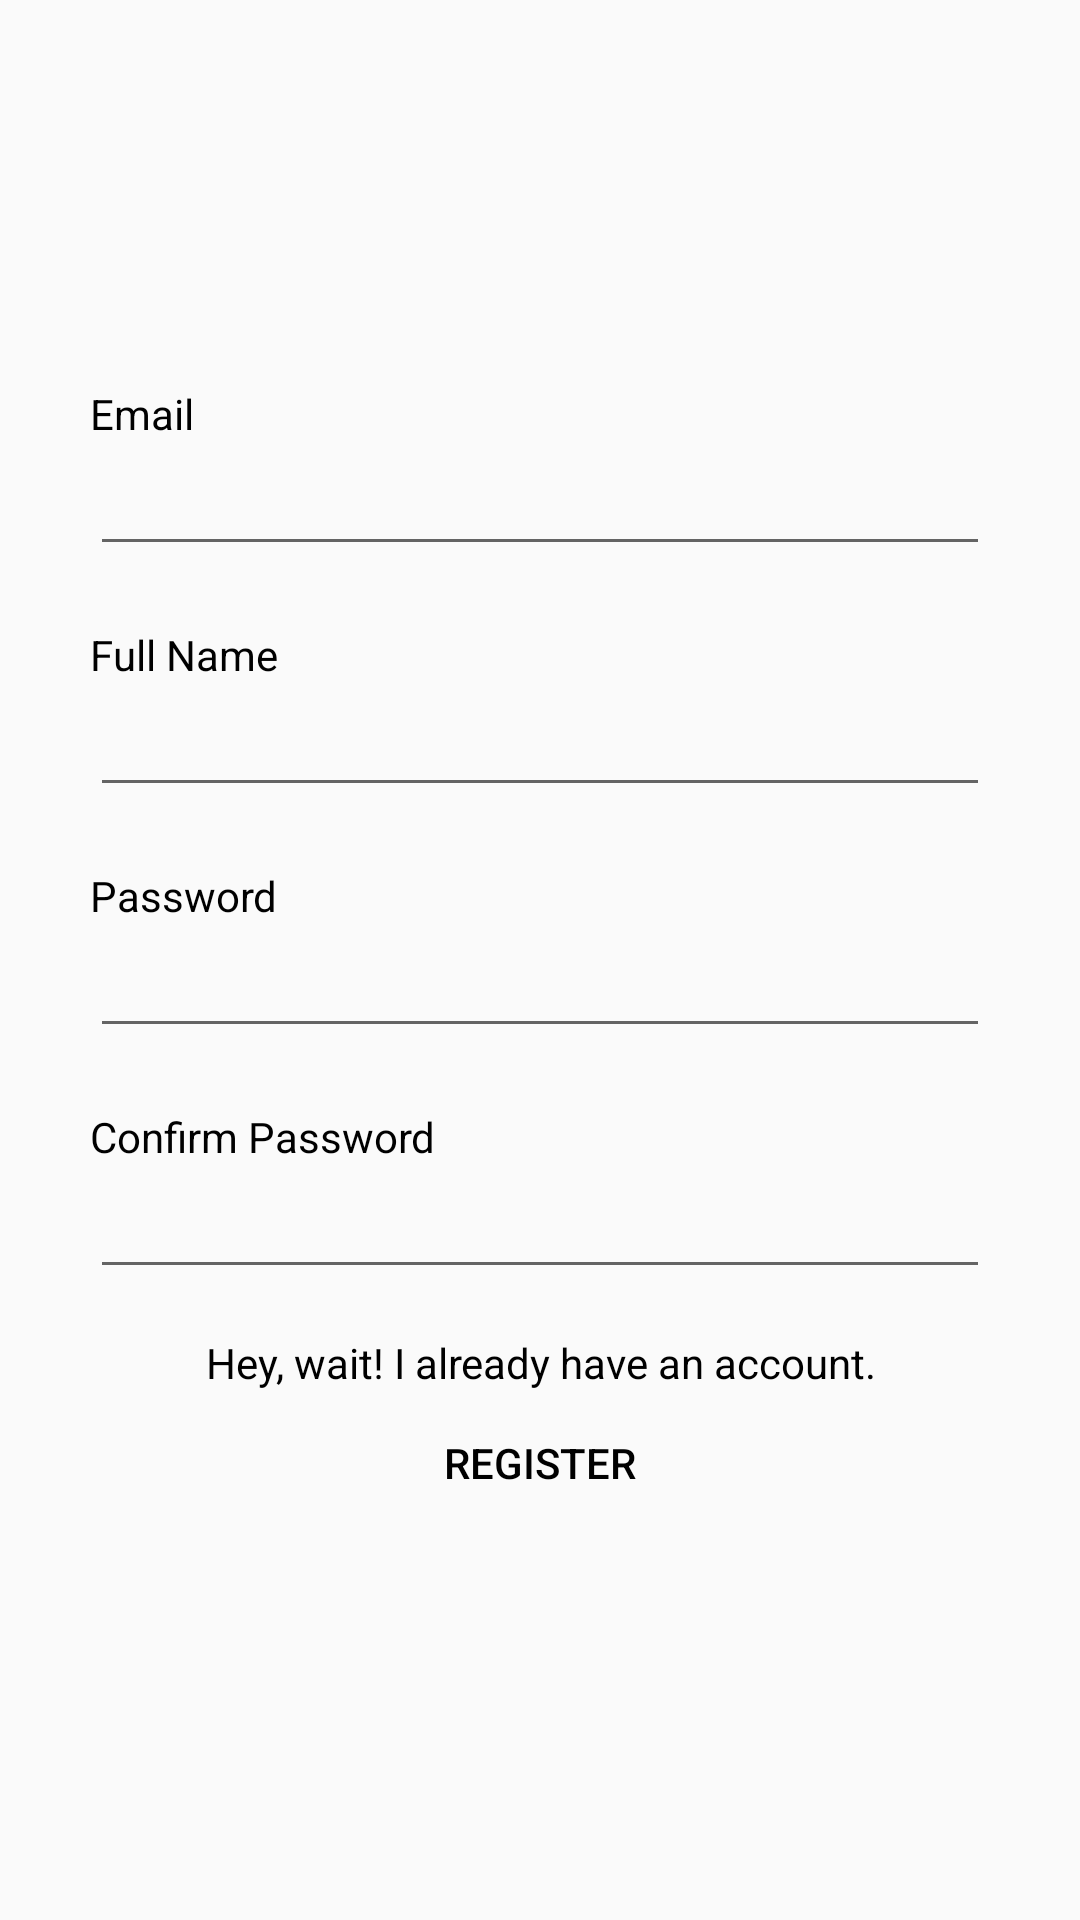

Write the Android layout XML for this screen, with the resource values it uses.
<!-- AndroidManifest.xml: activity theme AppTheme.NoActionBar -->
<!-- res/layout/activity_register.xml -->
<?xml version="1.0" encoding="utf-8"?>
<LinearLayout xmlns:android="http://schemas.android.com/apk/res/android"
    xmlns:tools="http://schemas.android.com/tools"
    android:layout_width="match_parent"
    android:layout_height="match_parent"
    android:gravity="center_vertical"
    android:orientation="vertical"
    tools:context="com.stacksloth.repairstudio.LoginActivity"
    android:padding="30dp">

    <TextView
        android:id="@+id/textView3"
        android:layout_width="match_parent"
        android:layout_height="wrap_content"
        android:text="Email"
        android:textColor="#000" />

    <EditText
        android:id="@+id/emailBox"
        android:layout_width="match_parent"
        android:layout_height="wrap_content"
        android:ems="10"
        android:inputType="textEmailAddress"
        android:textColor="#000" />

    <TextView
        android:id="@+id/textView8"
        android:layout_width="match_parent"
        android:layout_height="wrap_content"
        android:layout_marginTop="20dp"
        android:text="Full Name"
        android:textColor="#000" />

    <EditText
        android:id="@+id/nameBox"
        android:layout_width="match_parent"
        android:layout_height="wrap_content"
        android:ems="10"
        android:inputType="textPersonName" />

    <TextView
        android:id="@+id/textView7"
        android:layout_width="match_parent"
        android:layout_height="wrap_content"
        android:layout_marginTop="20dp"
        android:text="Password"
        android:textColor="#000" />

    <EditText
        android:id="@+id/passBox"
        android:layout_width="match_parent"
        android:layout_height="wrap_content"
        android:ems="10"
        android:inputType="textPassword"
        android:textColor="#000" />

    <TextView
        android:id="@+id/textView9"
        android:layout_width="match_parent"
        android:layout_height="wrap_content"
        android:layout_marginTop="20dp"
        android:text="Confirm Password"
        android:textColor="#000" />

    <EditText
        android:id="@+id/confPassBox"
        android:layout_width="match_parent"
        android:layout_height="wrap_content"
        android:ems="10"
        android:inputType="textPassword" />

    <TextView
        android:id="@+id/loginView"
        android:layout_width="match_parent"
        android:layout_height="wrap_content"
        android:layout_marginTop="15dp"
        android:text="Hey, wait! I already have an account."
        android:textAlignment="center"
        android:textColor="#000" />

    <Button
        android:id="@+id/regBtn"
        style="@style/Widget.AppCompat.Button.Borderless"
        android:layout_width="match_parent"
        android:layout_height="wrap_content"
        android:text="Register"
        android:textColor="#000" />
</LinearLayout>
<!-- resources referenced by this layout -->
<resources>
  <style name="AppTheme.NoActionBar">
          <item name="windowActionBar">false</item>
          <item name="windowNoTitle">true</item>
      </style>
</resources>
